Labelled photos from "classification_dataset", an image-classification folder in SahanaK17/Coffee_Fruit_Prediction. The possible labels are: overripe, ripe, unripe.

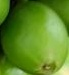
Label: unripe

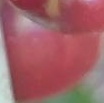
Label: ripe

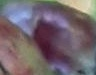
Label: ripe

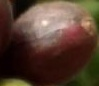
Label: overripe

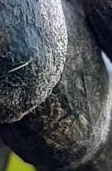
Label: overripe

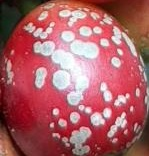
Label: ripe
